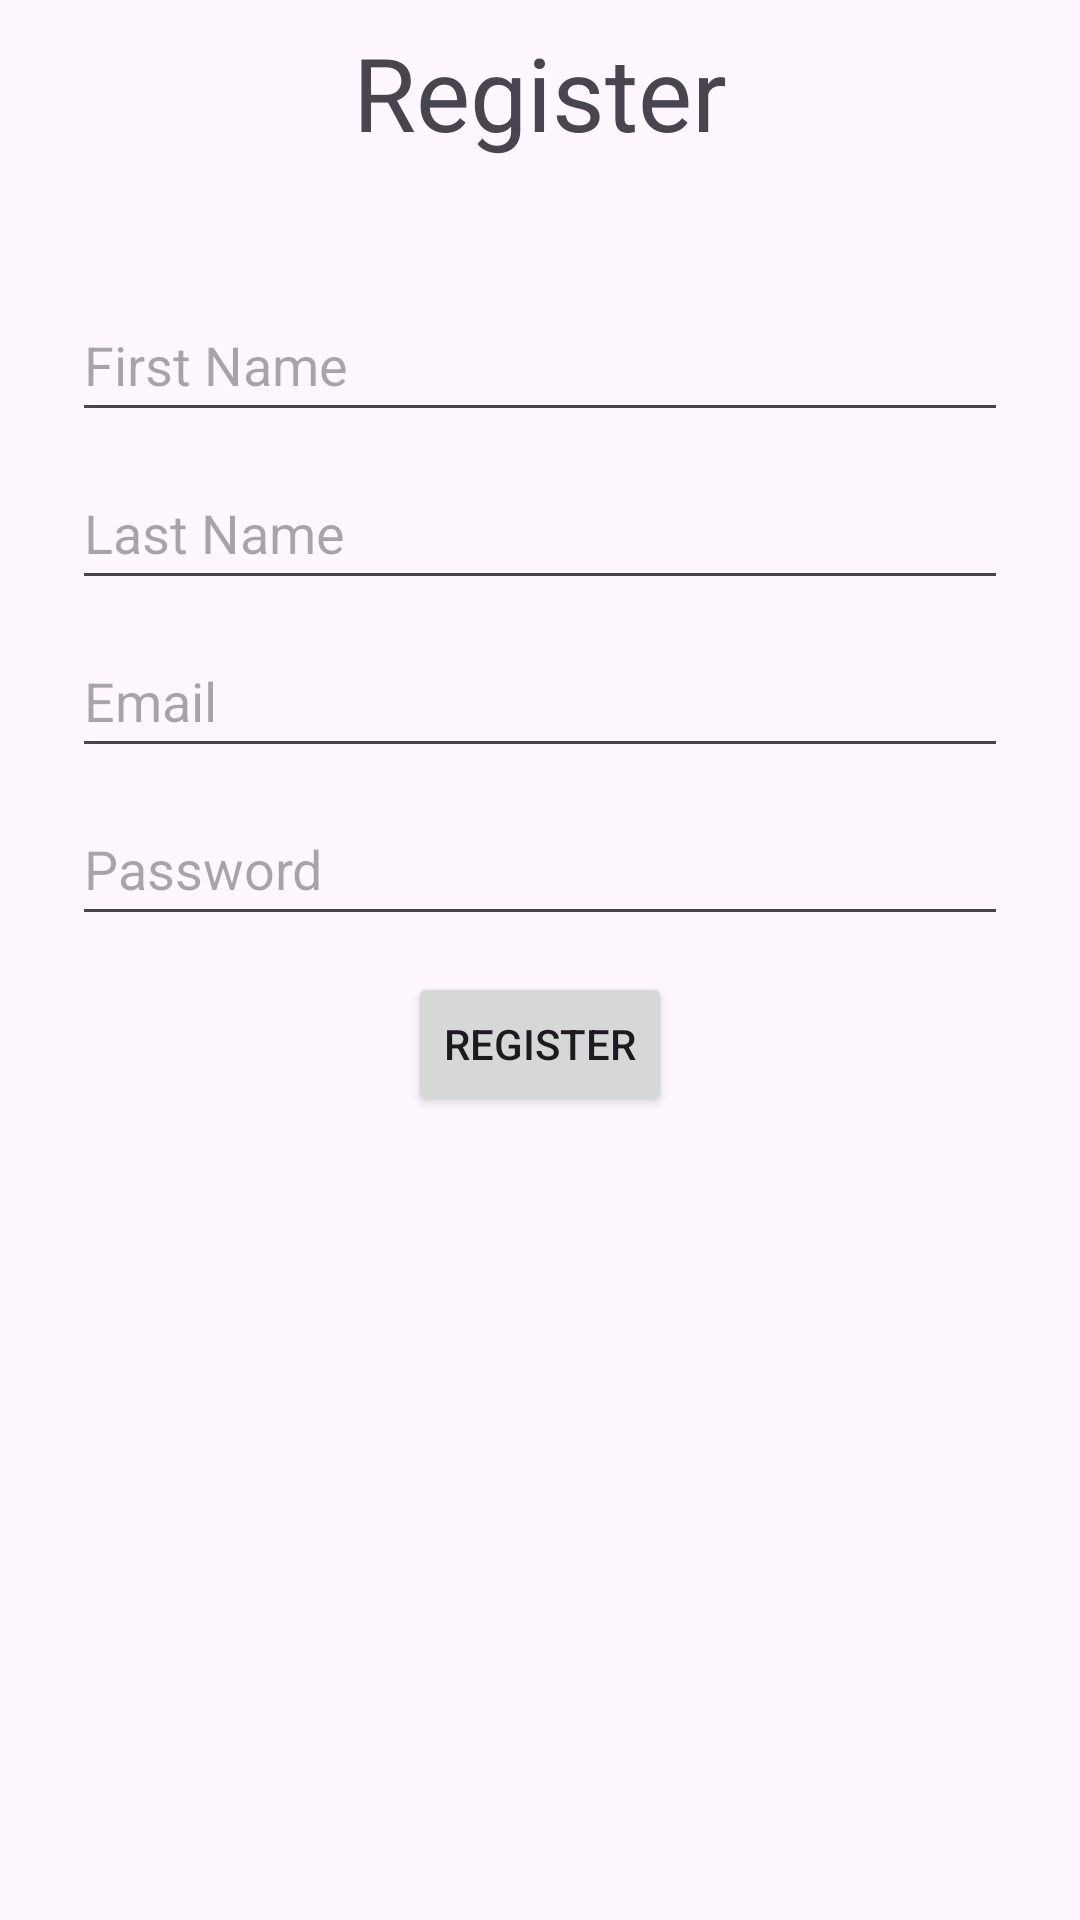

Write the Android layout XML for this screen, with the resource values it uses.
<!-- AndroidManifest.xml: application theme Theme.Focal -->
<!-- res/layout/fragment_register.xml -->
<?xml version="1.0" encoding="utf-8"?>
<FrameLayout xmlns:android="http://schemas.android.com/apk/res/android"
    xmlns:app="http://schemas.android.com/apk/res-auto"
    xmlns:tools="http://schemas.android.com/tools"
    android:layout_width="match_parent"
    android:layout_height="match_parent"
    tools:context=".fragments.misc.RegisterFragment">

    <androidx.constraintlayout.widget.ConstraintLayout
        android:layout_width="match_parent"
        android:layout_height="match_parent">

        <TextView
            android:id="@+id/textView_register_title"
            android:layout_marginTop="8dp"
            android:layout_width="wrap_content"
            android:layout_height="wrap_content"
            android:text="Register"
            android:textAppearance="@style/TextAppearance.AppCompat.Display1"
            app:layout_constraintEnd_toEndOf="parent"
            app:layout_constraintStart_toStartOf="parent"
            app:layout_constraintTop_toTopOf="parent" />

        <EditText
            android:id="@+id/firstname"
            android:layout_width="0dp"
            android:layout_height="wrap_content"
            android:layout_marginStart="24dp"
            android:layout_marginTop="96dp"
            android:layout_marginEnd="24dp"
            android:hint="First Name"
            android:inputType="textCapWords"
            android:minHeight="48dp"
            android:selectAllOnFocus="true"
            app:layout_constraintEnd_toEndOf="parent"
            app:layout_constraintStart_toStartOf="parent"
            app:layout_constraintTop_toTopOf="parent"
            android:autofillHints="" />

        <EditText
            android:id="@+id/lastname"
            android:layout_width="0dp"
            android:layout_height="wrap_content"
            android:layout_marginStart="24dp"
            android:layout_marginTop="8dp"
            android:layout_marginEnd="24dp"
            android:hint="Last Name"
            android:imeActionLabel="@string/action_sign_in_short"
            android:imeOptions="actionDone"
            android:inputType="textCapWords"
            android:minHeight="48dp"
            android:selectAllOnFocus="true"
            app:layout_constraintEnd_toEndOf="parent"
            app:layout_constraintStart_toStartOf="parent"
            app:layout_constraintTop_toBottomOf="@+id/firstname"
            android:autofillHints="" />
        <EditText
            android:id="@+id/email"
            android:layout_width="0dp"
            android:layout_height="wrap_content"
            android:layout_marginStart="24dp"
            android:layout_marginTop="8dp"
            android:layout_marginEnd="24dp"
            android:hint="@string/prompt_email"
            android:inputType="textEmailAddress"
            android:minHeight="48dp"
            android:selectAllOnFocus="true"
            app:layout_constraintEnd_toEndOf="parent"
            app:layout_constraintStart_toStartOf="parent"
            app:layout_constraintTop_toBottomOf="@+id/lastname"
            android:autofillHints="" />

        <EditText
            android:id="@+id/password"
            android:layout_width="0dp"
            android:layout_height="wrap_content"
            android:layout_marginStart="24dp"
            android:layout_marginTop="8dp"
            android:layout_marginEnd="24dp"
            android:hint="@string/prompt_password"
            android:imeActionLabel="@string/action_sign_in_short"
            android:imeOptions="actionDone"
            android:inputType="textPassword"
            android:minHeight="48dp"
            android:selectAllOnFocus="true"
            app:layout_constraintEnd_toEndOf="parent"
            app:layout_constraintStart_toStartOf="parent"
            app:layout_constraintTop_toBottomOf="@+id/email"
            android:autofillHints="" />

        <Button
            android:id="@+id/button_register"
            android:layout_width="wrap_content"
            android:layout_height="wrap_content"
            android:text="Register"
            android:layout_marginTop="12dp"
            app:layout_constraintEnd_toEndOf="parent"
            app:layout_constraintStart_toStartOf="parent"
            app:layout_constraintTop_toBottomOf="@+id/password" />

    </androidx.constraintlayout.widget.ConstraintLayout>
</FrameLayout>
<!-- resources referenced by this layout -->
<resources>
  <string name="action_sign_in_short">Sign in</string>
  <string name="prompt_email">Email</string>
  <string name="prompt_password">Password</string>
  <style name="Theme.Focal" parent="Base.Theme.Focal" />
  <style name="Base.Theme.Focal" parent="Theme.Material3.DayNight.NoActionBar">
          
          
  
  
      </style>
</resources>
